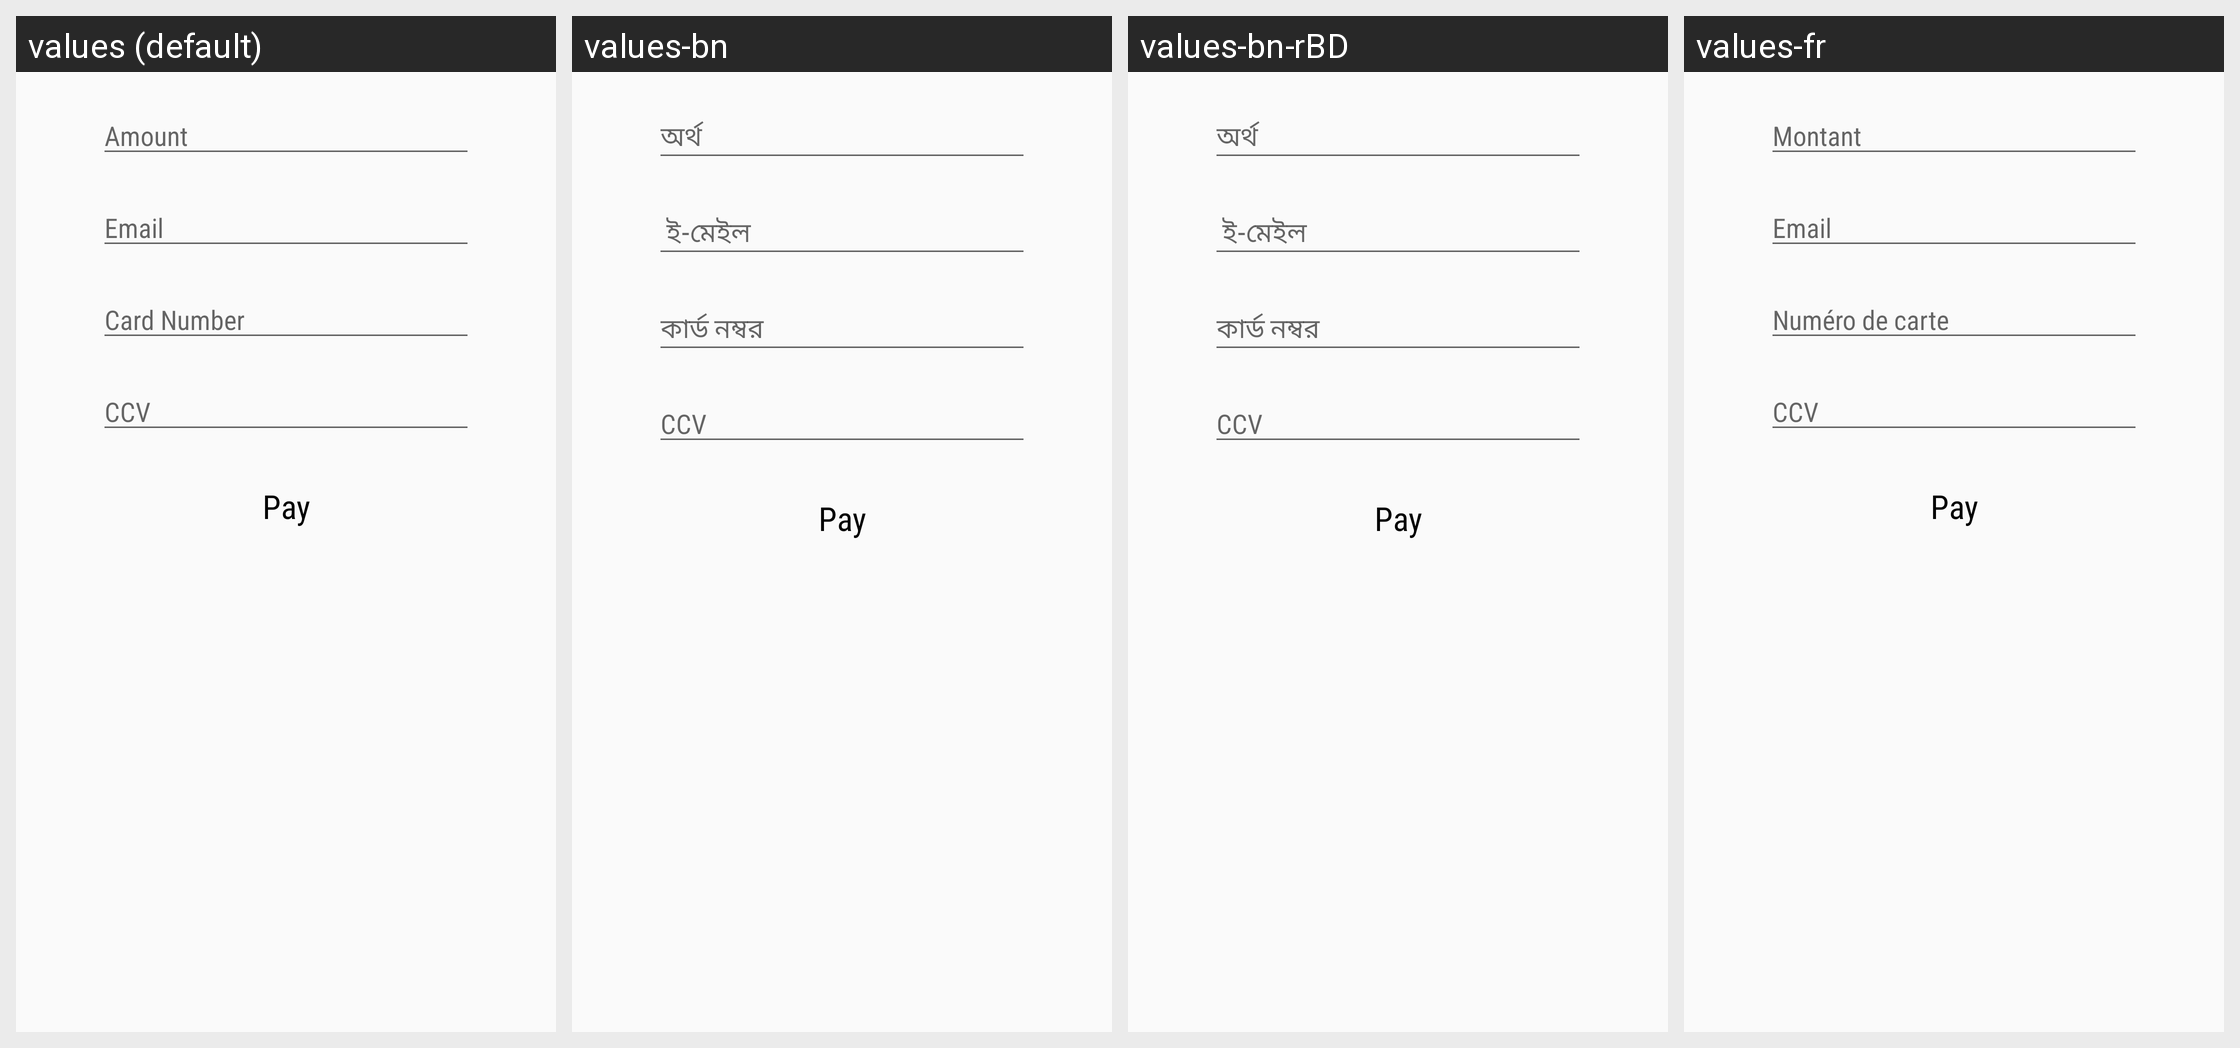

The Android screen above is rendered under several locales of the same app. Produce the string resources it draws, with the default and per-locale values.
Android screen res/layout/activity_transaction_request.xml rendered under 4 locales, left to right: values (default), values-bn, values-bn-rBD, values-fr. Device: Nexus 5 (rendered at 1080×1920; each locale shown at half size, 540×960, under a caption strip naming it); theme AppTheme.
Other locales in the repository, not shown: values-de.
Strings drawn on this screen, with the default value and each locale's value (text and hints the layout hard-codes, and strings that could not be matched under every locale, appear in the picture but are not listed):

total
  values: Amount
  values-bn: অর্থ
  values-bn-rBD: অর্থ
  values-fr: Montant

email
  values: Email
  values-bn:  ই-মেইল
  values-bn-rBD:  ই-মেইল
  values-fr: Email

cardNumber
  values: Card Number
  values-bn: কার্ড নম্বর
  values-bn-rBD: কার্ড নম্বর
  values-fr: Numéro de carte

ccv
  values: CCV
  values-bn: CCV  [not translated; the default value is used]
  values-bn-rBD: CCV  [not translated; the default value is used]
  values-fr: CCV  [not translated; the default value is used]

pay
  values: Pay
  values-bn: Pay  [not translated; the default value is used]
  values-bn-rBD: Pay  [not translated; the default value is used]
  values-fr: Pay  [not translated; the default value is used]
